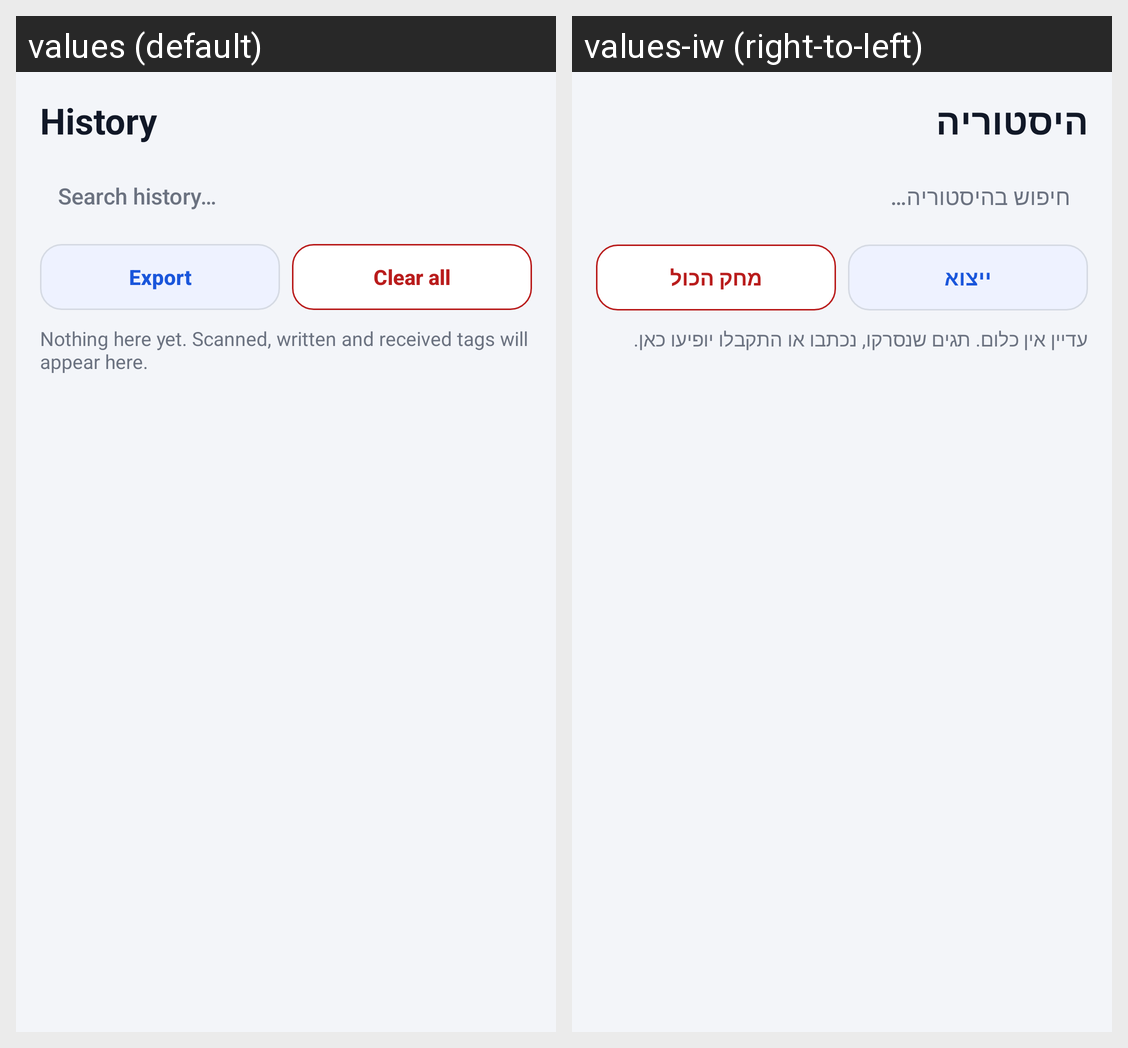

This grid shows one Android layout under two languages. Give, for every string resource on the screen, its name, the default text and each shown locale's text.
Android screen res/layout/page_history.xml rendered under 2 locales, left to right: values (default), values-iw (right-to-left). Device: Nexus 5 (rendered at 1080×1920; each locale shown at half size, 540×960, under a caption strip naming it); theme AppTheme.
Strings drawn on this screen, with the default value and each locale's value (text and hints the layout hard-codes, and strings that could not be matched under every locale, appear in the picture but are not listed):

history_title
  values: History
  values-iw: היסטוריה

search_history
  values: Search history…
  values-iw: חיפוש בהיסטוריה…

export_history
  values: Export
  values-iw: ייצוא

clear_history
  values: Clear all
  values-iw: מחק הכול

history_empty
  values: Nothing here yet. Scanned, written and received tags will appear here.
  values-iw: עדיין אין כלום. תגים שנסרקו, נכתבו או התקבלו יופיעו כאן.
